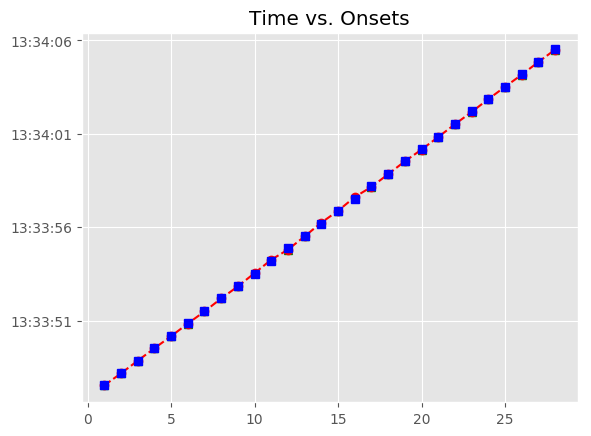

The file beside this chart, header and first rows:
, Asynchrony, Tap Onset, Test, True Onset, User ID, IOI, Max, Min, Sanitized Tap Onset, Sanitized Asynchrony, Sanitized Mean Asynchrony, Sanitized Std Dev Asynchrony, Mean Asynchrony, Std Dev Asynchrony, Missed Taps, Phase Correction Response
1, 5.596, 2018-06-14 13:33:47.528455000, P6A1a2, 2018-06-14 13:33:47.522859000, 367, 0 days 00:00:00.673379000, 2018-06-14 13:33:47.859548500, 2018-06-14 13:33:47.186170000, 2018-06-14 13:33:47.528455000, 5.596, -4.36, 33.53, -4.36, 33.53, 0, -30.31
2, -24.71, 2018-06-14 13:33:48.171523000, P6A1a2, 2018-06-14 13:33:48.196238000, 367, 0 days 00:00:00.650159000, 2018-06-14 13:33:48.521317500, 2018-06-14 13:33:47.859548500, 2018-06-14 13:33:48.171523000, -24.71, -4.36, 33.53, -4.36, 33.53, 0, 25.23
3, 0.511, 2018-06-14 13:33:48.846908000, P6A1a2, 2018-06-14 13:33:48.846397000, 367, 0 days 00:00:00.673378000, 2018-06-14 13:33:49.183086000, 2018-06-14 13:33:48.521317500, 2018-06-14 13:33:48.846908000, 0.511, -4.36, 33.53, -4.36, 33.53, 0, -6.153
4, -5.642, 2018-06-14 13:33:49.514133000, P6A1a2, 2018-06-14 13:33:49.519775000, 367, 0 days 00:00:00.673379000, 2018-06-14 13:33:49.856464500, 2018-06-14 13:33:49.183086000, 2018-06-14 13:33:49.514133000, -5.642, -4.36, 33.53, -4.36, 33.53, 0, -26.26
5, -31.9, 2018-06-14 13:33:50.161252000, P6A1a2, 2018-06-14 13:33:50.193154000, 367, 0 days 00:00:00.673379000, 2018-06-14 13:33:50.529843500, 2018-06-14 13:33:49.856464500, 2018-06-14 13:33:50.161252000, -31.9, -4.36, 33.53, -4.36, 33.53, 0, 2.088
6, -29.81, 2018-06-14 13:33:50.836719000, P6A1a2, 2018-06-14 13:33:50.866533000, 367, 0 days 00:00:00.650159000, 2018-06-14 13:33:51.191612500, 2018-06-14 13:33:50.529843500, 2018-06-14 13:33:50.836719000, -29.81, -4.36, 33.53, -4.36, 33.53, 0, 0.675
7, -29.14, 2018-06-14 13:33:51.487553000, P6A1a2, 2018-06-14 13:33:51.516692000, 367, 0 days 00:00:00.673378000, 2018-06-14 13:33:51.853381000, 2018-06-14 13:33:51.191612500, 2018-06-14 13:33:51.487553000, -29.14, -4.36, 33.53, -4.36, 33.53, 0, 21.05
8, -8.086, 2018-06-14 13:33:52.181984000, P6A1a2, 2018-06-14 13:33:52.190070000, 367, 0 days 00:00:00.673379000, 2018-06-14 13:33:52.526759500, 2018-06-14 13:33:51.853381000, 2018-06-14 13:33:52.181984000, -8.086, -4.36, 33.53, -4.36, 33.53, 0, -24.55
9, -32.64, 2018-06-14 13:33:52.830809000, P6A1a2, 2018-06-14 13:33:52.863449000, 367, 0 days 00:00:00.650159000, 2018-06-14 13:33:53.188528500, 2018-06-14 13:33:52.526759500, 2018-06-14 13:33:52.830809000, -32.64, -4.36, 33.53, -4.36, 33.53, 0, 60.16
10, 27.52, 2018-06-14 13:33:53.541125000, P6A1a2, 2018-06-14 13:33:53.513608000, 367, 0 days 00:00:00.673378000, 2018-06-14 13:33:53.850297000, 2018-06-14 13:33:53.188528500, 2018-06-14 13:33:53.541125000, 27.52, -4.36, 33.53, -4.36, 33.53, 0, 45.35
11, 72.87, 2018-06-14 13:33:54.259853000, P6A1a2, 2018-06-14 13:33:54.186986000, 367, 0 days 00:00:00.673379000, 2018-06-14 13:33:54.523675500, 2018-06-14 13:33:53.850297000, 2018-06-14 13:33:54.259853000, 72.87, -4.36, 33.53, -4.36, 33.53, 0, -133.5
12, -60.62, 2018-06-14 13:33:54.799750000, P6A1a2, 2018-06-14 13:33:54.860365000, 367, 0 days 00:00:00.673379000, 2018-06-14 13:33:55.197054500, 2018-06-14 13:33:54.523675500, 2018-06-14 13:33:54.799750000, -60.62, -4.36, 33.53, -4.36, 33.53, 0, 38.06
13, -22.55, 2018-06-14 13:33:55.511190000, P6A1a2, 2018-06-14 13:33:55.533744000, 367, 0 days 00:00:00.650158000, 2018-06-14 13:33:55.858823000, 2018-06-14 13:33:55.197054500, 2018-06-14 13:33:55.511190000, -22.55, -4.36, 33.53, -4.36, 33.53, 0, 84.83
14, 62.28, 2018-06-14 13:33:56.246183000, P6A1a2, 2018-06-14 13:33:56.183902000, 367, 0 days 00:00:00.673379000, 2018-06-14 13:33:56.520591500, 2018-06-14 13:33:55.858823000, 2018-06-14 13:33:56.246183000, 62.28, -4.36, 33.53, -4.36, 33.53, 0, -39.4
15, 22.88, 2018-06-14 13:33:56.880162000, P6A1a2, 2018-06-14 13:33:56.857281000, 367, 0 days 00:00:00.673379000, 2018-06-14 13:33:57.193970500, 2018-06-14 13:33:56.520591500, 2018-06-14 13:33:56.880162000, 22.88, -4.36, 33.53, -4.36, 33.53, 0, 62.57
16, 85.45, 2018-06-14 13:33:57.616109000, P6A1a2, 2018-06-14 13:33:57.530660000, 367, 0 days 00:00:00.650159000, 2018-06-14 13:33:57.855739500, 2018-06-14 13:33:57.193970500, 2018-06-14 13:33:57.616109000, 85.45, -4.36, 33.53, -4.36, 33.53, 0, -104.9
17, -19.42, 2018-06-14 13:33:58.161397000, P6A1a2, 2018-06-14 13:33:58.180819000, 367, 0 days 00:00:00.673378000, 2018-06-14 13:33:58.517508000, 2018-06-14 13:33:57.855739500, 2018-06-14 13:33:58.161397000, -19.42, -4.36, 33.53, -4.36, 33.53, 0, 5.547
18, -13.88, 2018-06-14 13:33:58.840322000, P6A1a2, 2018-06-14 13:33:58.854197000, 367, 0 days 00:00:00.673379000, 2018-06-14 13:33:59.190886500, 2018-06-14 13:33:58.517508000, 2018-06-14 13:33:58.840322000, -13.88, -4.36, 33.53, -4.36, 33.53, 0, 16.92
19, 3.049, 2018-06-14 13:33:59.530625000, P6A1a2, 2018-06-14 13:33:59.527576000, 367, 0 days 00:00:00.673379000, 2018-06-14 13:33:59.864265500, 2018-06-14 13:33:59.190886500, 2018-06-14 13:33:59.530625000, 3.049, -4.36, 33.53, -4.36, 33.53, 0, -45.25
20, -42.2, 2018-06-14 13:34:00.158752000, P6A1a2, 2018-06-14 13:34:00.200955000, 367, 0 days 00:00:00.650158000, 2018-06-14 13:34:00.526034000, 2018-06-14 13:33:59.864265500, 2018-06-14 13:34:00.158752000, -42.2, -4.36, 33.53, -4.36, 33.53, 0, 23.16
21, -19.04, 2018-06-14 13:34:00.832072000, P6A1a2, 2018-06-14 13:34:00.851113000, 367, 0 days 00:00:00.673379000, 2018-06-14 13:34:01.187802500, 2018-06-14 13:34:00.526034000, 2018-06-14 13:34:00.832072000, -19.04, -4.36, 33.53, -4.36, 33.53, 0, 11.58
22, -7.459, 2018-06-14 13:34:01.517033000, P6A1a2, 2018-06-14 13:34:01.524492000, 367, 0 days 00:00:00.673379000, 2018-06-14 13:34:01.861181500, 2018-06-14 13:34:01.187802500, 2018-06-14 13:34:01.517033000, -7.459, -4.36, 33.53, -4.36, 33.53, 0, -16.74
23, -24.2, 2018-06-14 13:34:02.173668000, P6A1a2, 2018-06-14 13:34:02.197871000, 367, 0 days 00:00:00.650158000, 2018-06-14 13:34:02.522950000, 2018-06-14 13:34:01.861181500, 2018-06-14 13:34:02.173668000, -24.2, -4.36, 33.53, -4.36, 33.53, 0, 37.48
24, 13.28, 2018-06-14 13:34:02.861310000, P6A1a2, 2018-06-14 13:34:02.848029000, 367, 0 days 00:00:00.673379000, 2018-06-14 13:34:03.184718500, 2018-06-14 13:34:02.522950000, 2018-06-14 13:34:02.861310000, 13.28, -4.36, 33.53, -4.36, 33.53, 0, -13.88
25, -0.597, 2018-06-14 13:34:03.520811000, P6A1a2, 2018-06-14 13:34:03.521408000, 367, 0 days 00:00:00.673379000, 2018-06-14 13:34:03.858097500, 2018-06-14 13:34:03.184718500, 2018-06-14 13:34:03.520811000, -0.597, -4.36, 33.53, -4.36, 33.53, 0, -23.25
26, -23.84, 2018-06-14 13:34:04.170942000, P6A1a2, 2018-06-14 13:34:04.194787000, 367, 0 days 00:00:00.673378000, 2018-06-14 13:34:04.531476000, 2018-06-14 13:34:03.858097500, 2018-06-14 13:34:04.170942000, -23.84, -4.36, 33.53, -4.36, 33.53, 0, 8.022
27, -15.82, 2018-06-14 13:34:04.852342000, P6A1a2, 2018-06-14 13:34:04.868165000, 367, 0 days 00:00:00.650159000, 2018-06-14 13:34:05.193244500, 2018-06-14 13:34:04.531476000, 2018-06-14 13:34:04.852342000, -15.82, -4.36, 33.53, -4.36, 33.53, 0, 11.9
28, -3.927, 2018-06-14 13:34:05.514397000, P6A1a2, 2018-06-14 13:34:05.518324000, 367, 0 days 00:00:00.673379000, 2018-06-14 13:34:05.855013500, 2018-06-14 13:34:05.193244500, 2018-06-14 13:34:05.514397000, -3.927, -4.36, 33.53, -4.36, 33.53, 0, 
